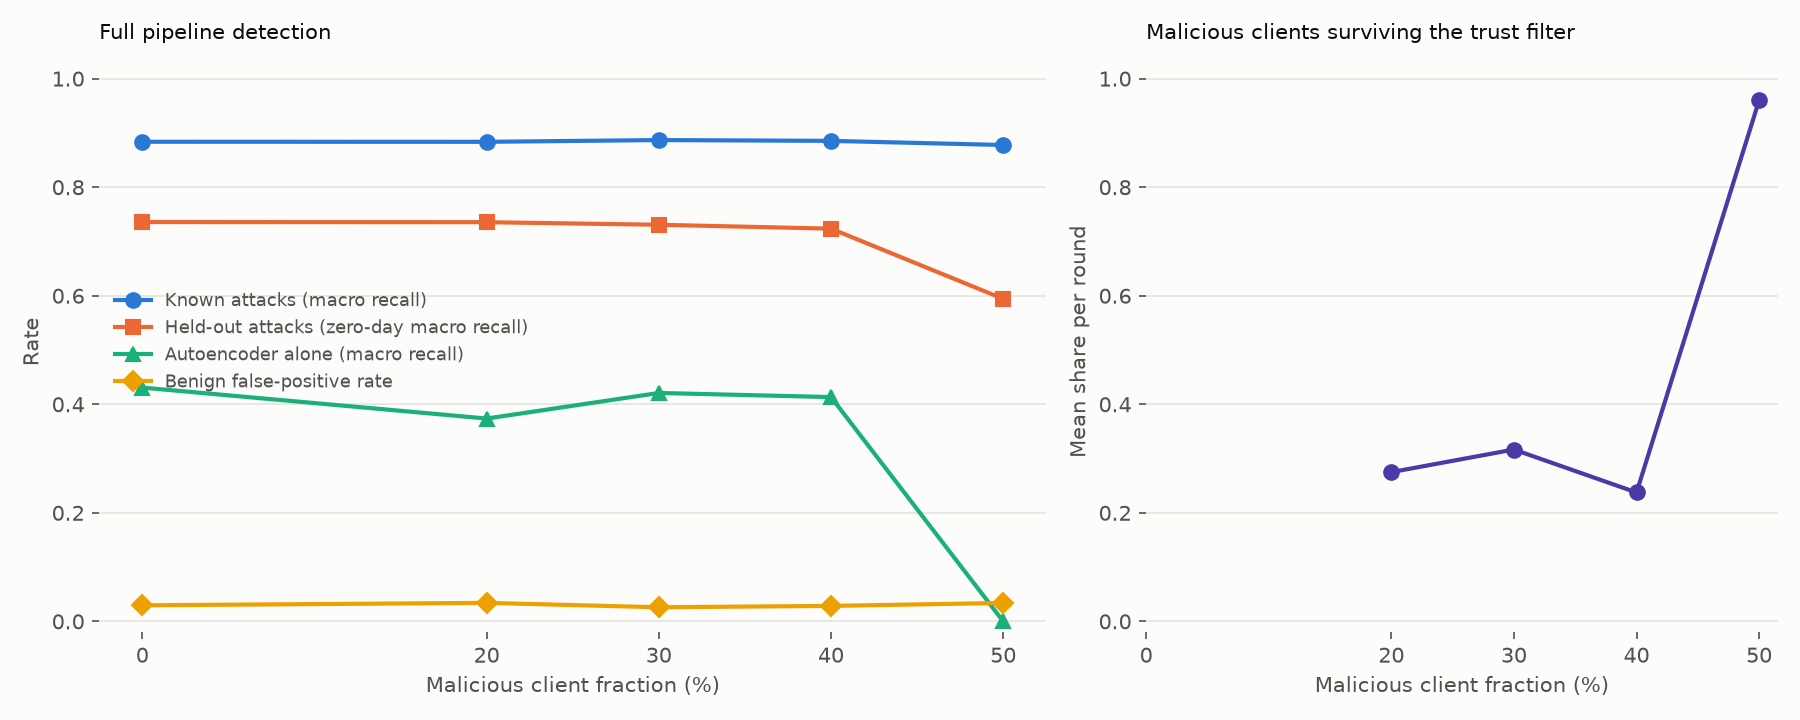

The file beside this chart, header and first rows:
malicious_fraction, num_malicious_clients, num_total_clients, attack_macro_recall, attack_micro_recall, benign_fpr, detection_f1, zero_day_macro_recall, autoencoder_alone_attack_macro_recall, malicious_client_survival_rate, final_val_loss, rounds_to_convergence, total_communication_bytes
0.0, 0, 10, 0.8837, 0.8853, 0.02962, 0.9039, 0.7358, 0.4308, , 0.01374, 3.0, 11678400
0.2, 2, 10, 0.8836, 0.8861, 0.03414, 0.8992, 0.7355, 0.3737, 0.275, 0.009163, 6.0, 11678400
0.3, 3, 10, 0.8868, 0.8876, 0.02603, 0.9093, 0.7308, 0.4209, 0.3167, 0.02121, 3.0, 11678400
0.4, 4, 10, 0.8853, 0.8876, 0.02853, 0.9064, 0.7236, 0.4133, 0.2375, 0.02647, 18.0, 11678400
0.5, 5, 10, 0.8777, 0.8822, 0.03398, 0.8972, 0.5943, 0.0, 0.96, 2.9295661128623546e+17, , 11678400
